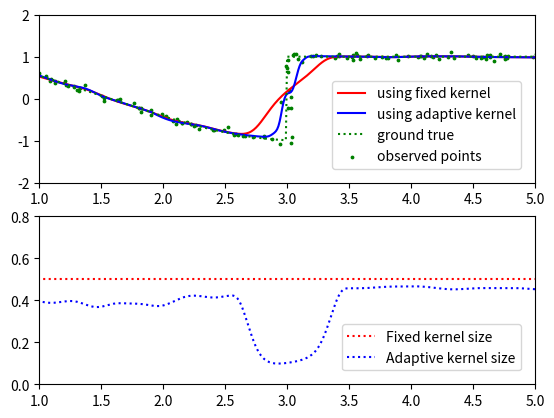

Generate this figure with matplotlib:
#!/usr/bin/python3
# coding: UTF-8
 
import numpy as np
import matplotlib.pyplot as plt
from math import *
import random
random.seed(0)

sigma = 0.05

def get_test_data(sigma):
    x = random.uniform(0, 2*np.pi)
    y = np.cos(x)
    y_prime = random.normalvariate(y, sigma)
    return x, y, y_prime
def step_signal(sigma):
    b = random.uniform(0, 1)
    b = b > 0.95
    if(b == True):
        x = 3
        y = random.uniform(-1,1)
    else:
        x = random.uniform(0, 2*np.pi)
        if(x < 3):
            y = np.cos(x)
        else:
            y = 1
    x_prime = random.normalvariate(x, sigma/2)
    y_prime = random.normalvariate(y, sigma)
    return x_prime, y, y_prime

def step_signal_true():
    x = np.arange(-2,5,0.01)
    y = np.where(x<3,np.cos(x),1)

    return x, y



class Map2D():
    def __init__(self, x_min, x_max, resolution, radius=0.2, use_b = False):
        self.resolution = resolution
        self.radius = radius
        self.location = np.arange(x_min, x_max+1, resolution)
        self.elevation = np.full_like(self.location,0) 
        self.lambdas = np.full_like(self.location,0)
        self.variance = np.full_like(self.location,1)

        self.traversability = np.full_like(self.location,0)
        self.alpha = np.full_like(self.location,0)
        self.beta = np.full_like(self.location,0)
        self.use_b = use_b

    def sparse_kernel(self, x, x_star,l=0.5):
        d = np.abs(x_star-x)
        r = d/l
        pi = np.pi
        k = (2 + np.cos(2*pi*r))/3*(1-r) + np.sin(2*np.pi*r)/(2*np.pi)
        k[d>=l] = np.finfo(float).eps
        return k

    def calc_traversability(self, location, elevation):
        points = np.stack([location, elevation])
        center = np.mean(points, axis=1)
        max_step = np.max(points[1,:]) - np.min(points[1,:])
        cov = np.cov(points, rowvar=1)
        w, v = np.linalg.eig(cov)
        slope = np.arccos(np.abs(v[1,1]))/ np.pi * 180
        if(np.isnan(slope)):
            print(slope)

        h = 1. / (1. + np.exp(-(slope - 30.0)))
        s = max_step / 2.0
        r = np.sqrt(cov[1,1] )/ 3.0
        v = 0
        if (h > 1 or s > 1 or r > 1):
            v = 1
        else:
            v = np.min([0.9 * h + 0.105 * s + 0.05 * r, 1.0])
        return v


    def update(self, x, y):
        lb = int(np.clip( (x - self.radius)/self.resolution, 0, np.size(self.location)))
        ub = int(np.clip( (x + self.radius)/self.resolution, 0, np.size(self.location)))
        x_star = self.location[lb:ub] #x_star represents the map locations that are within distance radius
        #x = np.arange(-3,3,0.05)

        #k = self.sparse_kernel(x,0,l=self.radius)
        #plt.plot(x_star-x,self.sparse_kernel(x,x_star,l=0.1))
        #plt.plot(x_star-x,self.sparse_kernel(x,x_star,l=0.2))
        #plt.plot(x_star-x,self.sparse_kernel(x,x_star,l=0.5))
        k = self.sparse_kernel(x,x_star, l=self.radius)
        lam = self.lambdas[lb:ub]
        mu_0 = self.elevation[lb:ub] 
        var = self.variance[lb:ub]
        if(self.use_b):
            std = np.sqrt(self.variance[ int(x/self.resolution)-1])
            s = np.exp(-2*std)
            k = self.sparse_kernel(x,x_star, l=s*self.radius)
            #b = self.sparse_kernel(y - mu_0, 0.3)
            #b[lam < 1] = 1.
            #k=k * b
            

        
        #w = np.abs(mu_0 - y)
        #w = np.exp(-w*10)
        #k=k*w
        y_star = (lam * mu_0 + k * y)/(lam + k)
        v_star = (lam/(lam + k))*(var + k*(mu_0 - y)**2/(lam + k))
        self.variance[lb:ub] = v_star

        self.elevation[lb:ub] = y_star
        self.lambdas[lb:ub] = lam + k

        #v = self.calc_traversability(self.location[lb:ub], self.elevation[lb:ub])
        #alpha_star = self.alpha[lb:ub] + k*v
        #beta_star = self.beta[lb:ub] + k*(1-v)
        #self.traversability[lb:ub] = alpha_star/(alpha_star + beta_star)
        #self.alpha[lb:ub] = alpha_star
        #self.beta[lb:ub] = beta_star


map2d = Map2D(0,np.pi*2,0.01,0.5)
map2db = Map2D(0,np.pi*2,0.01,0.5, use_b=True)


x_ = []
y_ = []
y_p_ = []
show = 0
for i in range(200):
    x, y, yp = step_signal(sigma)
    x_.append(x)
    y_.append(y)
    y_p_.append(yp)
    map2d.update(x, yp)
    map2db.update(x, yp)

fig, ax = plt.subplots(2,1)
ax[0].set_ylim(-2,2)
ax[0].set_xlim(1, 5)
ax[1].set_ylim(0,0.8)
ax[1].set_xlim(1, 5)

var = map2d.variance
std = np.sqrt(var)
ax[0].plot(map2d.location,map2d.elevation,c='r', label='using fixed kernel')
ax[0].plot(map2db.location,map2db.elevation,c='b', label='using adaptive kernel')
x, y= step_signal_true()
ax[0].plot(x, y,c='g', linestyle="dotted", label='ground true')

ax[0].scatter(x_,y_p_,s=3,c='g', label='observed points')
ax[0].legend(loc='lower right', borderaxespad=1,fontsize=10)
s = 1
ax[1].plot(map2d.location, np.ones_like(map2d.location)*0.5,c='r',linestyle="dotted", label="Fixed kernel size")
ax[1].plot(map2d.location, np.exp(-2*std)*0.5,c='b',linestyle="dotted",label="Adaptive kernel size")
ax[1].legend(loc='lower right', borderaxespad=1,fontsize=10)

plt.show()


